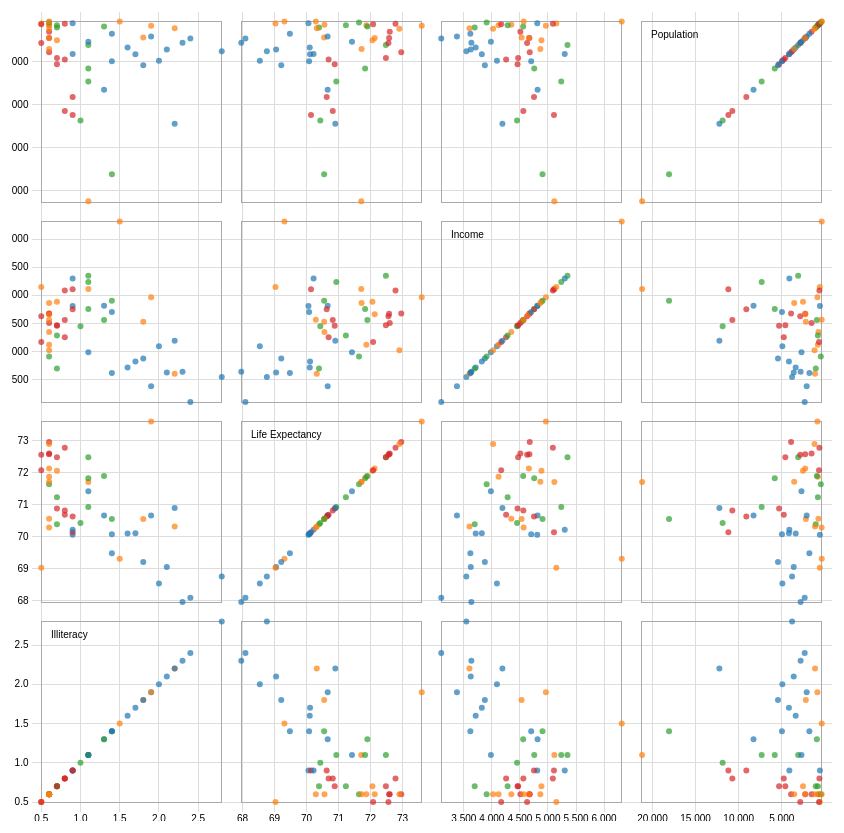
D3 v3 page, settled after 480 driven frames (8 s of simulated time); the page loaded 1 data file(s).



var width = 960,
    // size = 150,
    size = 200,
    padding = 19.5;

var x = d3.scale.linear()
    .range([padding / 2, size - padding / 2]);

var y = d3.scale.linear()
    .range([size - padding / 2, padding / 2]);

var xAxis = d3.svg.axis()
    .scale(x)
    .orient("bottom")
    .ticks(5);

var yAxis = d3.svg.axis()
    .scale(y)
    .orient("left")
    .ticks(5);

var color = d3.scale.category10();

d3.csv("state_x77B.csv", function(error, data) {
// d3.csv("state_x772.csv", function(error, data) {
  // var domainByTrait = {},
  var domainByRegion = {},
      // traits = d3.keys(data[0]).filter(function(d) { return d !== "species"; }),
      regions = d3.keys(data[0]).filter(function(d) { return d !== "Region"; }),
      // n = traits.length;
      n = regions.length; // record number of regions (for number of matrices)

  // traits.forEach(function(trait) {
  regions.forEach(function(region) {
    // domainByTrait[trait] = d3.extent(data, function(d) { return d[trait]; });
    domainByRegion[region] = d3.extent(data, function(d) { return d[region]; });
    console.log(region);
  });

  // min and max failing in d3.extent(), so set them manually
  domainByRegion["Population"] = ["21298", "365"];

  // how far each axis goes
  xAxis.tickSize(size * n);
  yAxis.tickSize(-size * n);

  var svg = d3.select("body").append("svg")
      .attr("width", size * n + padding)
      .attr("height", size * n + padding)
    .append("g")
      .attr("transform", "translate(" + padding + "," + padding / 2 + ")");

  svg.selectAll(".x.axis")
      // .data(traits)
      .data(regions)
    .enter().append("g")
      .attr("class", "x axis")
      .attr("transform", function(d, i) { 
        return "translate(" + (n - i - 1) * size + ",0)"; 
      })
      // .each(function(d) { x.domain(domainByTrait[d]); d3.select(this).call(xAxis); });
      .each(function(d) { 
        x.domain(domainByRegion[d]); 
        d3.select(this).call(xAxis); 
      });

  svg.selectAll(".y.axis")
      // .data(traits)
      .data(regions)
    .enter().append("g")
      .attr("class", "y axis")
      .attr("transform", function(d, i) { 
        return "translate(0," + i * size + ")"; 
      })
      // .each(function(d) { y.domain(domainByTrait[d]); d3.select(this).call(yAxis); });
      .each(function(d) { 
        y.domain(domainByRegion[d]); 
        d3.select(this).call(yAxis); 
      });

  var cell = svg.selectAll(".cell")
      // .data(cross(traits, traits))
      .data(cross(regions, regions))
    .enter().append("g")
      .attr("class", "cell")
      .attr("transform", function(d) { return "translate(" + (n - d.i - 1) * size + "," + d.j * size + ")"; })
      .each(plot);

  // Titles for the diagonal.
  cell.filter(function(d) { return d.i === d.j; }).append("text")
      .attr("x", padding)
      .attr("y", padding)
      .attr("dy", ".71em")
      .text(function(d) { return d.x; });

  function plot(p) {
    var cell = d3.select(this);

    // x.domain(domainByTrait[p.x]);
    x.domain(domainByRegion[p.x]);
    // y.domain(domainByTrait[p.y]);
    y.domain(domainByRegion[p.y]);

    cell.append("rect")
        .attr("class", "frame")
        .attr("x", padding / 2)
        .attr("y", padding / 2)
        .attr("width", size - padding)
        .attr("height", size - padding);

    cell.selectAll("circle")
        .data(data)
      .enter().append("circle")
        .attr("cx", function(d) { return x(d[p.x]); })
        .attr("cy", function(d) { return y(d[p.y]); })
        .attr("r", 3)
        // .style("fill", function(d) { return color(d.species); });
        .style("fill", function(d) { return color(d.Region); });
  }

  function cross(a, b) {
    var c = [], n = a.length, m = b.length, i, j;
    for (i = -1; ++i < n;) for (j = -1; ++j < m;) c.push({x: a[i], i: i, y: b[j], j: j});
    return c;
  }

  d3.select(self.frameElement).style("height", size * n + padding + 20 + "px");
});



### data: state_x77B.csv
Population, Income, Life Expectancy, Illiteracy, Region
3615, 3624, 69.05, 2.1, South
365, 6315, 69.31, 1.5, West
2212, 4530, 70.55, 1.8, West
2110, 3378, 70.66, 1.9, South
21198, 5114, 71.71, 1.1, West
2541, 4884, 72.06, 0.7, West
3100, 5348, 72.48, 1.1, Northeast
579, 4809, 70.06, 0.9, South
8277, 4815, 70.66, 1.3, South
4931, 4091, 68.54, 2, South
868, 4963, 73.6, 1.9, West
813, 4119, 71.87, 0.6, West
11197, 5107, 70.14, 0.9, North Central
5313, 4458, 70.88, 0.7, North Central
2861, 4628, 72.56, 0.5, North Central
2280, 4669, 72.58, 0.6, North Central
3387, 3712, 70.1, 1.6, South
3806, 3545, 68.76, 2.8, South
1058, 3694, 70.39, 0.7, Northeast
4122, 5299, 70.22, 0.9, South
5814, 4755, 71.83, 1.1, Northeast
9111, 4751, 70.63, 0.9, North Central
3921, 4675, 72.96, 0.6, North Central
2341, 3098, 68.09, 2.4, South
4767, 4254, 70.69, 0.8, North Central
746, 4347, 70.56, 0.6, West
1544, 4508, 72.6, 0.6, North Central
590, 5149, 69.03, 0.5, West
812, 4281, 71.23, 0.7, Northeast
7333, 5237, 70.93, 1.1, Northeast
1144, 3601, 70.32, 2.2, West
18076, 4903, 70.55, 1.4, Northeast
5441, 3875, 69.21, 1.8, South
637, 5087, 72.78, 0.8, North Central
10735, 4561, 70.82, 0.8, North Central
2715, 3983, 71.42, 1.1, South
2284, 4660, 72.13, 0.6, West
11860, 4449, 70.43, 1, Northeast
931, 4558, 71.9, 1.3, Northeast
2816, 3635, 67.96, 2.3, South
681, 4167, 72.08, 0.5, North Central
4173, 3821, 70.11, 1.7, South
12237, 4188, 70.9, 2.2, South
1203, 4022, 72.9, 0.6, West
472, 3907, 71.64, 0.6, Northeast
4981, 4701, 70.08, 1.4, South
3559, 4864, 71.72, 0.6, West
1799, 3617, 69.48, 1.4, South
4589, 4468, 72.48, 0.7, North Central
376, 4566, 70.29, 0.6, West